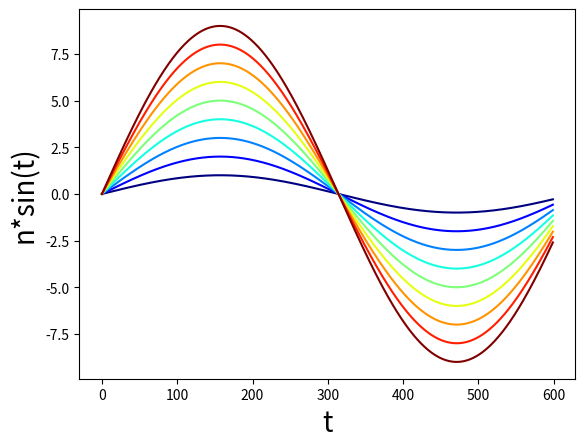

Write the Python code that produced this figure.
import matplotlib.cm as cm
import matplotlib.pyplot as plt
import numpy as np 
n_start=1
n_end=10

t=np.arange(0,6,0.01)

index=np.arange(n_start, n_end, 1, dtype=int)

plot_=np.sin(t)

colors = cm.jet(np.linspace(0, 1, len(index)))

#Profile
plt.clf()
for idx, i in enumerate(index):
    plt.plot(np.sin(t)*i, color=colors[idx])
    
plt.xlabel('t',fontsize=20)
plt.ylabel('n*sin(t)',fontsize=20)
plt.show()